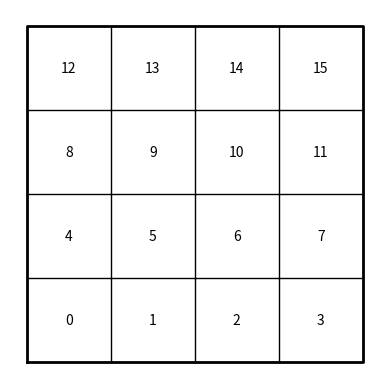

Generate this figure with matplotlib: (Note: this script raises an exception after producing the figure.)
# Code to implement 
# Programmed by Yury Ionov
# [redacted]
# [redacted]
# LAB 6
# Last modified April 2, 2019

import matplotlib.pyplot as plt
import numpy as np
import random
import time

def draw_maze(walls,maze_rows,maze_cols,cell_nums=False):
    fig, ax = plt.subplots()
    for w in walls:
        if w[1]-w[0] ==1: #vertical wall
            x0 = (w[1]%maze_cols)
            x1 = x0
            y0 = (w[1]//maze_cols)
            y1 = y0+1
        else:#horizontal wall
            x0 = (w[0]%maze_cols)
            x1 = x0+1
            y0 = (w[1]//maze_cols)
            y1 = y0  
        ax.plot([x0,x1],[y0,y1],linewidth=1,color='k')
    sx = maze_cols
    sy = maze_rows
    ax.plot([0,0,sx,sx,0],[0,sy,sy,0,0],linewidth=2,color='k')
    if cell_nums:
        for r in range(maze_rows):
            for c in range(maze_cols):
                cell = c + r*maze_cols   
                ax.text((c+.5),(r+.5), str(cell), size=10,
                        ha="center", va="center")
    ax.axis('off') 
    ax.set_aspect(1.0)

def wall_list(maze_rows, maze_cols):
    # Creates a list with all the walls in the maze
    w =[]
    for r in range(maze_rows):
        for c in range(maze_cols):
            cell = c + r*maze_cols
            if c!=maze_cols-1:
                w.append([cell,cell+1])
            if r!=maze_rows-1:
                w.append([cell,cell+maze_cols])
    return w

def DisjointSetForest(size):
    return np.zeros(size,dtype=np.int)-1

def find(S,i):
    # Returns root of tree that i belongs to
    if S[i]<0:
        return i
    return find(S,S[i])

def find_c(S,i): #Find with path compression 
    if S[i]<0: 
        return i
    r = find_c(S,S[i]) 
    S[i] = r 
    return r

def union(S,i,j):
    # Joins i's tree and j's tree, if they are different
    ri = find(S,i) 
    rj = find(S,j) 
    if ri!=rj: # Do nothing if i and j belong to the same set 
        S[rj] = ri  # Make j's root point to i's root

def union_c(S,i,j):
    # Joins i's tree and j's tree, if they are different
    # Uses path compression
    ri = find_c(S,i) 
    rj = find_c(S,j)
    if ri!=rj:
        S[rj] = ri
        
def union_by_size(S,i,j):
    ri = find_c(S,i)
    rj = find_c(S,j)
    if ri!=rj:
        if S[ri]>S[rj]:
            S[rj] += S[ri]
            S[ri] = rj
        else:
            S[ri] += S[rj]
            S[rj] = ri

def numOfSets(S):
    total=0
    for i in range(len(S)):
        if S[i] <= -1:
            total = total + 1
    return total

def BFS(size,s): 
    # Mark all the vertices as not visited 
    visited = [False] * (len(size)) 
  
    # Create a queue for BFS 
    queue = [] 
  
    # Mark the source node as  
    # visited and enqueue it 
    queue.append(s) 
    visited[s] = True
  
    while queue: 
  
        # Dequeue a vertex from  
        # queue and print it 
        s = queue.pop(0) 
        print (s, end = " ") 
  
        # Get all adjacent vertices of the 
        # dequeued vertex s. If a adjacent 
        # has not been visited, then mark it 
        # visited and enqueue it 
        for i in size: 
            if visited[i] == False: 
                queue.append(i) 
                visited[i] = True

def dfs(graph, start):
    visited, stack = set(), [start]
    while stack:
        vertex = stack.pop()
        if vertex not in visited:
            visited.add(vertex)
            stack.extend(graph[vertex] - visited)
    return visited

def dfs_recursive(graph, vertex, path=[]):
    path += [vertex]

    for neighbor in graph[vertex]:
        if neighbor not in path:
            path = dfs_recursive(graph, neighbor, path)

    return path





plt.close("all") 
maze_rows = 4
maze_cols = 4

walls = wall_list(maze_rows,maze_cols)

draw_maze(walls,maze_rows,maze_cols,cell_nums=True) 
    
S = DisjointSetForest(maze_rows*maze_cols)
start_time = time.time()
"""
while numOfSets(S)>1:
    d = random.randint(0,len(walls)-1)
    if find(S,walls[d][0]) != find(S,walls[d][1]):
        union(S,walls[d][0],walls[d][1])
        walls.pop(d)
"""


print("Number of cells:", maze_rows*maze_cols)
numOfWallsToRemove = input("Enter the number of walls to remove \nWalls removed: ")
print(int(numOfWallsToRemove))
i=0
while int(numOfWallsToRemove)>i:
    d = random.randint(0,len(walls)-1)
    if find(S,walls[d][0]) != find(S,walls[d][1]):
        union(S,walls[d][0],walls[d][1])
        walls.pop(d)
    i=i+1

if int(numOfWallsToRemove)<(maze_rows*maze_cols)-1:
    print("A path from source to destination is not guaranteed to exist")
    
if int(numOfWallsToRemove)==(maze_rows*maze_cols)-1:
    print("There is a unique path from source to destination")

if int(numOfWallsToRemove)>(maze_rows*maze_cols)-1:
    print("There is at least one path from source to destination")

listS = []
for i in range(maze_rows*maze_cols):
    listS.append([])
    for j in range(maze_rows*maze_cols):
        if find(S,i) not in listS[i]:
            listS[i].append(find(S,i))
    
print(listS)
    
print(BFS(maze_rows*maze_cols,0))




draw_maze(walls,maze_rows,maze_cols) 



print(time.time()-start_time)





















